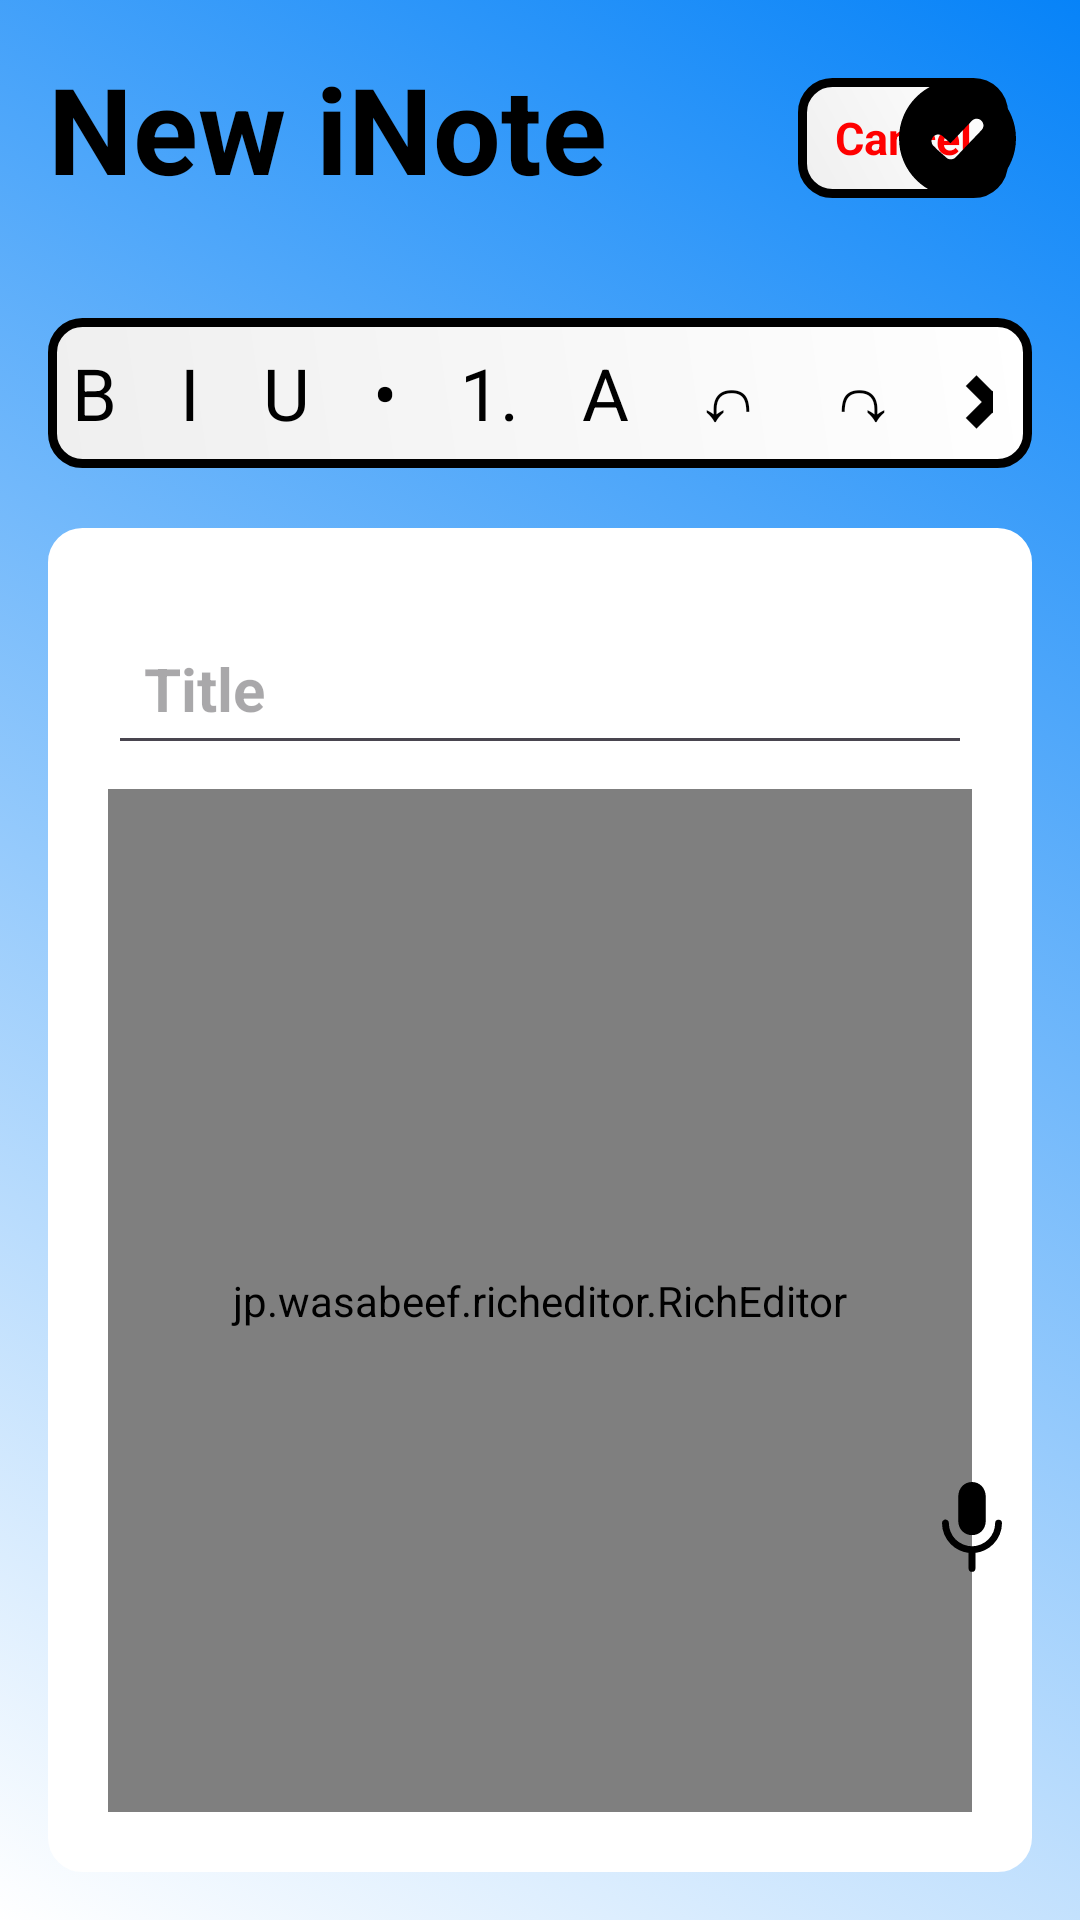

Write the Android layout XML for this screen, with the resource values it uses.
<!-- AndroidManifest.xml: application theme Theme.Jots -->
<!-- res/layout/activity_note_contents.xml -->
<?xml version="1.0" encoding="utf-8"?>
<RelativeLayout xmlns:android="http://schemas.android.com/apk/res/android"
    xmlns:app="http://schemas.android.com/apk/res-auto"
    xmlns:tools="http://schemas.android.com/tools"
    android:id="@+id/main"
    android:background="@drawable/gradient_background"
    android:padding="16dp"
    android:layout_width="match_parent"
    android:layout_height="match_parent"
    tools:context=".NoteContents"
    >

    <RelativeLayout
        android:layout_width="match_parent"
        android:layout_height="wrap_content"
        android:id="@+id/title_layout">

        <TextView
            android:layout_width="70dp"
            android:layout_height="40dp"
            android:id="@+id/cancel_btn"
            android:gravity="center"
            android:background="@drawable/border"
            android:layout_marginLeft="250dp"
            android:text="Cancel"
            android:textColor="#FF0000"
            android:textStyle="bold"
            android:textSize="15dp"
            android:layout_alignParentStart="true"
            android:layout_centerVertical="true" />

        <TextView
            android:layout_width="wrap_content"
            android:layout_height="wrap_content"
            android:id="@+id/title"
            android:text="New iNote"
            android:textColor="@color/black"
            android:textStyle="bold"
            android:textSize="40dp" />

        <ImageButton
            android:layout_width="50dp"
            android:layout_height="60dp"
            android:src="@drawable/add_icon"
            android:id="@+id/save_note_btn"
            android:layout_alignParentEnd="true"
            android:layout_centerVertical="true"
            android:background="?attr/selectableItemBackgroundBorderless"
            app:tint="@color/black" />

    </RelativeLayout>

    <LinearLayout
        android:id="@+id/toolbar_layout"
        android:layout_width="match_parent"
        android:layout_height="50dp"
        android:layout_below="@+id/title_layout"
        android:layout_marginTop="30dp"
        android:background="@drawable/border"
        android:gravity="center">

        <TextView
            android:id="@+id/btn_bold"
            android:layout_width="wrap_content"
            android:layout_height="wrap_content"
            android:text="B"
            android:layout_marginRight="5dp"
            android:textColor="@android:color/black"
            android:textSize="24sp"
            android:padding="8dp"
            android:background="?attr/selectableItemBackgroundBorderless"
            android:contentDescription="Bold" />

        <TextView
            android:id="@+id/btn_italic"
            android:layout_width="wrap_content"
            android:layout_height="wrap_content"
            android:text="I"
            android:layout_marginRight="5dp"
            android:textColor="@android:color/black"
            android:textSize="24sp"
            android:padding="8dp"
            android:background="?attr/selectableItemBackgroundBorderless"
            android:contentDescription="Italic" />

        <TextView
            android:id="@+id/btn_underline"
            android:layout_width="wrap_content"
            android:layout_height="wrap_content"
            android:layout_marginRight="5dp"
            android:text="U"
            android:textColor="@android:color/black"
            android:textSize="24sp"
            android:padding="8dp"
            android:background="?attr/selectableItemBackgroundBorderless"
            android:contentDescription="Underline" />

        <TextView
            android:id="@+id/btn_bullet"
            android:layout_width="wrap_content"
            android:layout_height="wrap_content"
            android:text="•"
            android:layout_marginRight="5dp"
            android:textColor="@android:color/black"
            android:textSize="24sp"
            android:padding="8dp"
            android:background="?attr/selectableItemBackgroundBorderless"
            android:contentDescription="Bullet" />

        <TextView
            android:id="@+id/btn_number"
            android:layout_width="wrap_content"
            android:layout_height="wrap_content"
            android:text="1."
            android:textColor="@android:color/black"
            android:textSize="24sp"
            android:layout_marginRight="5dp"
            android:padding="8dp"
            android:background="?attr/selectableItemBackgroundBorderless"
            android:contentDescription="Number" />

        <TextView
            android:id="@+id/btn_color"
            android:layout_marginRight="5dp"
            android:layout_width="wrap_content"
            android:layout_height="wrap_content"
            android:text="A"
            android:textColor="@android:color/black"
            android:textSize="24sp"
            android:padding="8dp"
            android:background="?attr/selectableItemBackgroundBorderless"
            android:contentDescription="Color" />

        <TextView
            android:id="@+id/btn_undo"
            android:layout_marginRight="5dp"
            android:layout_width="wrap_content"
            android:layout_height="wrap_content"
            android:text="↶"
            android:textColor="@android:color/black"
            android:textSize="24sp"
            android:padding="8dp"
            android:background="?attr/selectableItemBackgroundBorderless"
            android:contentDescription="Undo" />

        <TextView
            android:id="@+id/btn_redo"
            android:layout_marginRight="5dp"
            android:layout_width="wrap_content"
            android:layout_height="wrap_content"
            android:text="↷"
            android:textColor="@android:color/black"
            android:textSize="24sp"
            android:padding="8dp"
            android:background="?attr/selectableItemBackgroundBorderless"
            android:contentDescription="Redo" />

        <TextView
            android:id="@+id/btn_clear"
            android:layout_marginRight="5dp"
            android:layout_width="wrap_content"
            android:layout_height="wrap_content"
            android:text="✖"
            android:textColor="@android:color/black"
            android:textSize="24sp"
            android:padding="8dp"
            android:background="?attr/selectableItemBackgroundBorderless"
            android:contentDescription="Clear" />

    </LinearLayout>

    <LinearLayout
        android:layout_width="match_parent"
        android:layout_height="490dp"
        android:layout_below="@+id/toolbar_layout"
        android:orientation="vertical"
        android:padding="20dp"
        android:layout_marginTop="20dp"
        android:backgroundTint="@color/white"
        android:background="@drawable/border">

        <EditText
            android:layout_width="match_parent"
            android:layout_height="wrap_content"
            android:id="@+id/title_txt"
            android:hint="Title"
            android:textSize="20dp"
            android:textStyle="bold"
            android:layout_marginVertical="8dp"
            android:padding="12dp"
            android:textColor="@color/black" />

        <jp.wasabeef.richeditor.RichEditor
            android:layout_width="match_parent"
            android:layout_height="match_parent"
            android:id="@+id/notes_content_txt"
            android:textSize="20dp"
            android:minLines="15"
            android:gravity="top"
            android:padding="12dp"
            android:textColor="@color/black" />
    </LinearLayout>

    <TextView
        android:id="@+id/deleteBtn"
        android:layout_width="match_parent"
        android:layout_height="60dp"
        android:text="Delete"
        android:layout_alignParentBottom="true"
        android:gravity="center"
        android:textSize="20dp"
        android:textStyle="bold"
        android:textColor="#FF0000"
        android:visibility="gone"
        android:background="@drawable/border" />

    <TextView
        android:id="@+id/icon_ai"
        android:layout_width="32dp"
        android:background="@drawable/openai_icon"
        android:gravity="center"
        android:layout_height="30dp"
        android:layout_alignParentBottom="true"
        android:layout_alignParentEnd="true"
        android:layout_marginRight="45dp"
        android:layout_marginBottom="100dp"
        />

    <TextView
        android:id="@+id/icon_speech"
        android:layout_width="20dp"
        android:background="@drawable/mic_icon"
        android:gravity="center"
        android:layout_height="30dp"
        android:layout_alignParentBottom="true"
        android:layout_alignParentEnd="true"
        android:layout_marginRight="10dp"
        android:layout_marginBottom="100dp"
        />

</RelativeLayout>
<!-- resources referenced by this layout -->
<resources>
  <color name="black">#FF000000</color>
  <color name="white">#FFFFFFFF</color>
  <!-- drawable add_icon (drawable) -->
  <vector xmlns:android="http://schemas.android.com/apk/res/android"
      android:width="38.88dp"
      android:height="38.88dp"
      android:viewportWidth="122.88"
      android:viewportHeight="122.88">
    <path
        android:fillColor="#FF000000"
        android:pathData="M61.44,0c33.93,0 61.44,27.51 61.44,61.44c0,33.93 -27.51,61.44 -61.44,61.44C27.51,122.88 0,95.37 0,61.44C0,27.51 27.51,0 61.44,0L61.44,0zM34.26,63.08c0.82,-4.78 6.28,-7.44 10.58,-4.85c0.39,0.23 0.76,0.51 1.11,0.83l0.03,0.03c1.93,1.85 4.1,3.78 6.24,5.69l1.84,1.65l21.84,-22.91c1.3,-1.37 2.26,-2.25 4.22,-2.69c6.7,-1.48 11.41,6.71 6.66,11.72L59.56,81.11c-2.56,2.73 -7.15,2.98 -9.9,0.37c-1.58,-1.47 -3.3,-2.96 -5.03,-4.47c-3.01,-2.61 -6.08,-5.28 -8.58,-7.92C34.55,67.6 33.9,65.14 34.26,63.08L34.26,63.08z"
        android:fillType="evenOdd"/>
  </vector>
  <!-- drawable border (drawable) -->
  <?xml version="1.0" encoding="utf-8"?>
  <shape xmlns:android="http://schemas.android.com/apk/res/android"
      android:shape="rectangle">
      <gradient
          android:startColor="#EFEFEF"
          android:endColor="#FFFFFF"
          android:angle="45" />
  
      <corners android:radius="10dp"/>
      <stroke android:width="3dp" android:color="@color/black"/>
  
  </shape>
  <!-- drawable gradient_background (drawable) -->
  <?xml version="1.0" encoding="utf-8"?>
  <selector xmlns:android="http://schemas.android.com/apk/res/android">
      <item>
          <shape android:shape="rectangle">
              <gradient
              android:startColor="#FFFFFF"
              android:endColor="#0783F8"
              android:angle="45" />
          </shape>
      </item>
  </selector>
  <!-- drawable mic_icon (drawable) -->
  <vector xmlns:android="http://schemas.android.com/apk/res/android"
      android:width="82.05dp"
      android:height="122.88dp"
      android:viewportWidth="82.05"
      android:viewportHeight="122.88">
    <path
        android:fillColor="#FF000000"
        android:pathData="M59.89,20.83L59.89,52.3c0,27 -37.73,27 -37.73,0L22.16,20.83c0,-27.77 37.73,-27.77 37.73,0ZM45.71,96.83L45.71,118.2a4.69,4.69 0,0 1,-9.37 0L36.34,96.78a40.71,40.71 0,0 1,-12.45 -3.51A41.63,41.63 0,0 1,12.05 85L12,84.91A41.31,41.31 0,0 1,3.12 71.68,40.73 40.73,0 0,1 0,56a4.67,4.67 0,0 1,8 -3.31l0.1,0.1A4.68,4.68 0,0 1,9.37 56a31.27,31.27 0,0 0,2.4 12.06A32,32 0,0 0,29 85.28a31.41,31.41 0,0 0,24.13 0,31.89 31.89,0 0,0 10.29,-6.9l0.08,-0.07a32,32 0,0 0,6.82 -10.22A31.27,31.27 0,0 0,72.68 56a4.69,4.69 0,0 1,9.37 0,40.65 40.65,0 0,1 -3.12,15.65A41.45,41.45 0,0 1,70 85l-0.09,0.08a41.34,41.34 0,0 1,-11.75 8.18,40.86 40.86,0 0,1 -12.46,3.51Z"/>
  </vector>
  <style name="Theme.Jots" parent="Base.Theme.Jots" />
  <style name="Base.Theme.Jots" parent="Theme.Material3.DayNight.NoActionBar">
          
          
  
          <item name="colorPrimary"> @color/myPrimary</item>
          <item name="colorPrimaryVariant"> @color/myPrimary </item>
          <item name="colorOnPrimary"> @color/white </item>
      </style>
  <color name="myPrimary"> #000000</color>
</resources>
